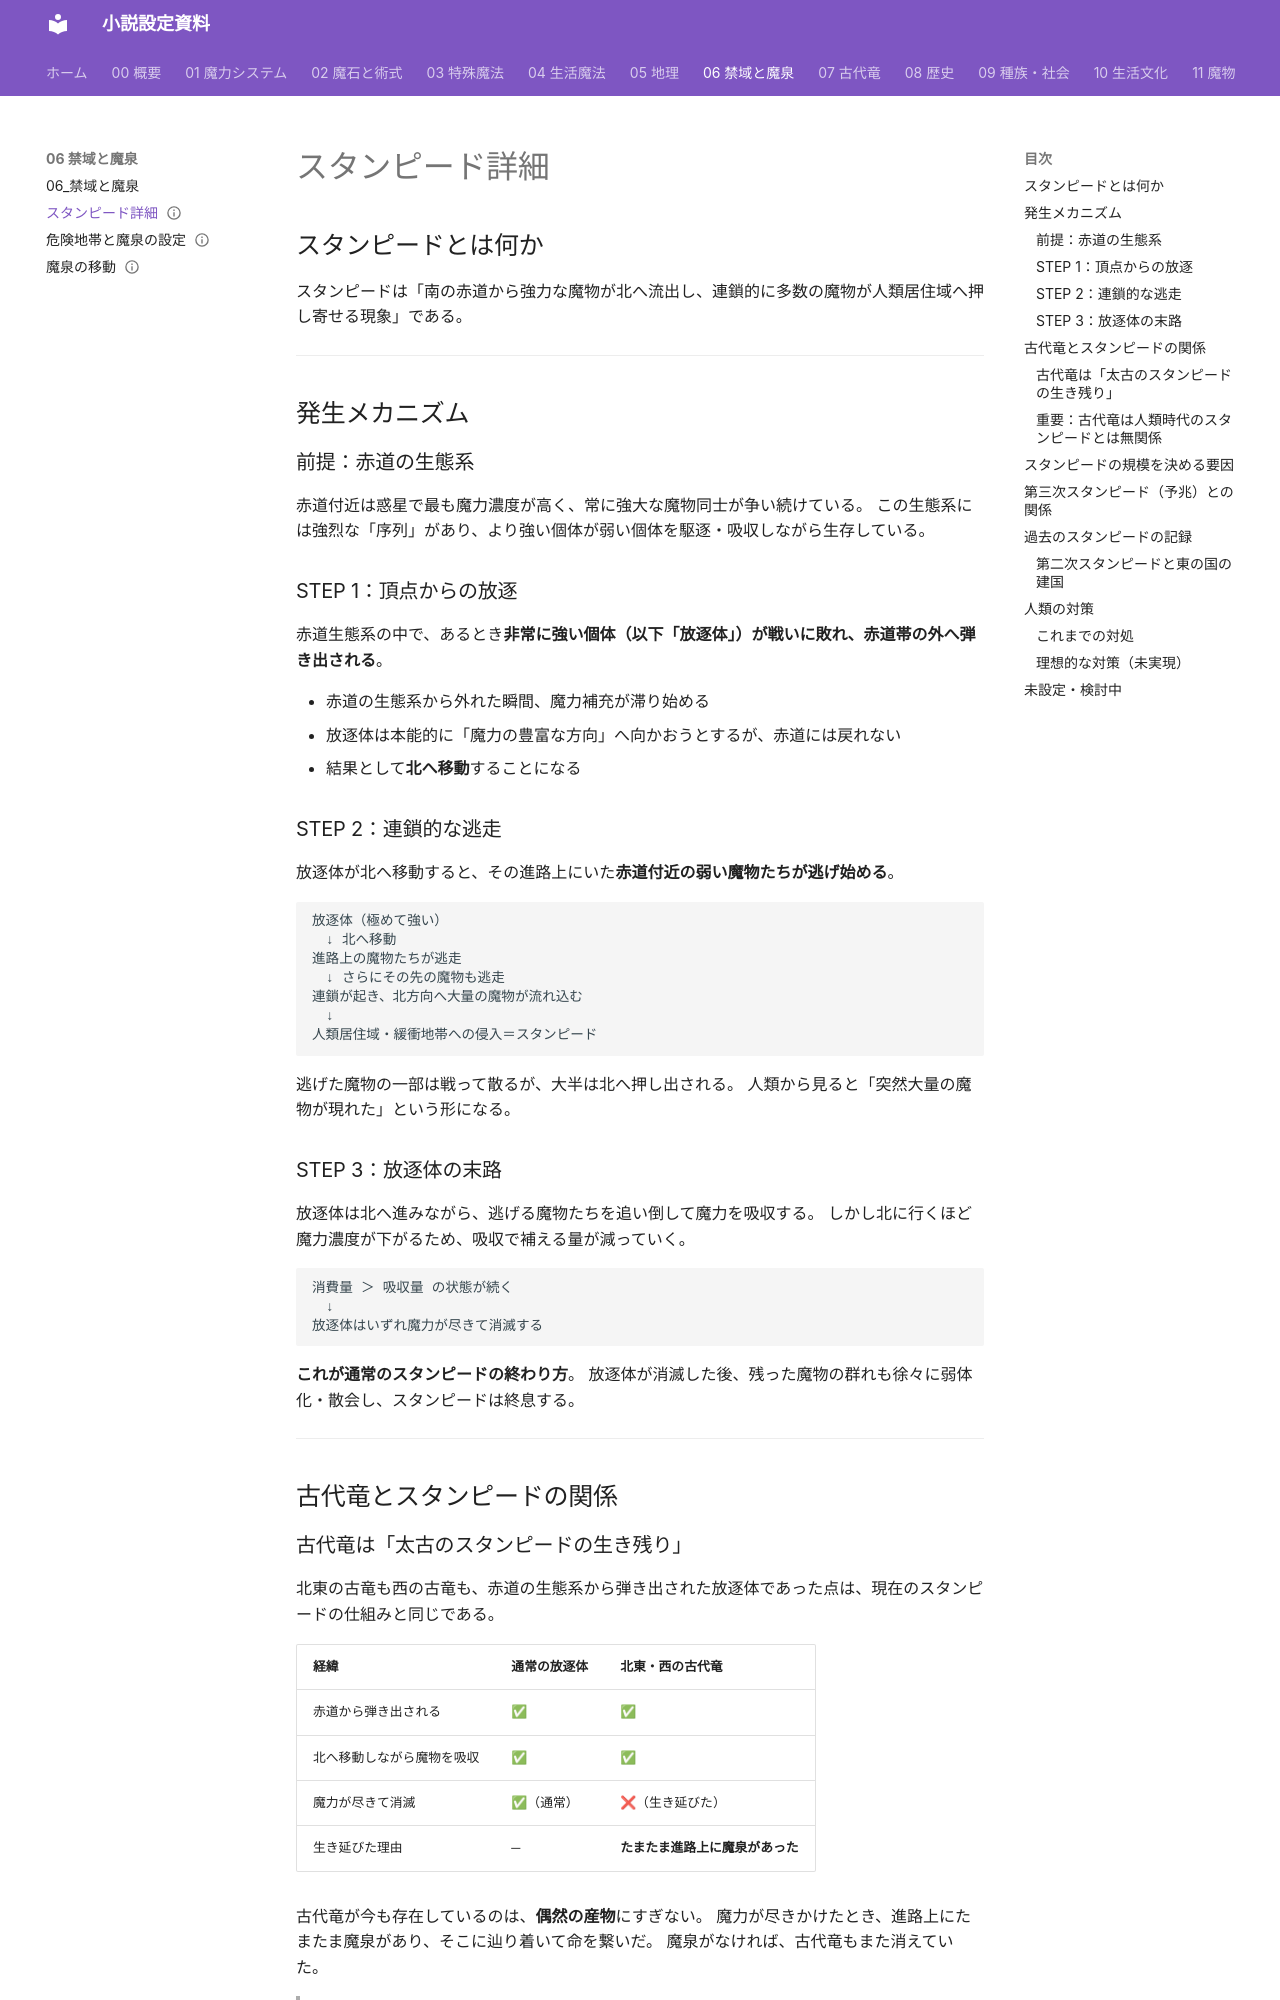

repository: annachloe2025/shosetu · page: 06_禁域と魔泉/スタンピード詳細/index.html · generator: mkdocs

---
type: 禁域
aliases: [スタンピード詳細, スタンピード]
tags:
  - 地理/禁域
  - イベント/スタンピード
related:
  - "[[禁域設定]]"
  - "[[魔泉の移動]]"
  - "[[魔物ランク表]]"
  - "[[人類の大陸]]"
  - "[[古代竜設定]]"
  - "[[主人公の母]]"
  - "[[3国設定]]"
status: 設計中
---
# スタンピード詳細

## スタンピードとは何か

スタンピードは「南の赤道から強力な魔物が北へ流出し、連鎖的に多数の魔物が人類居住域へ押し寄せる現象」である。

---

## 発生メカニズム

### 前提：赤道の生態系

赤道付近は惑星で最も魔力濃度が高く、常に強大な魔物同士が争い続けている。
この生態系には強烈な「序列」があり、より強い個体が弱い個体を駆逐・吸収しながら生存している。

### STEP 1：頂点からの放逐

赤道生態系の中で、あるとき**非常に強い個体（以下「放逐体」）が戦いに敗れ、赤道帯の外へ弾き出される**。

- 赤道の生態系から外れた瞬間、魔力補充が滞り始める
- 放逐体は本能的に「魔力の豊富な方向」へ向かおうとするが、赤道には戻れない
- 結果として**北へ移動**することになる

### STEP 2：連鎖的な逃走

放逐体が北へ移動すると、その進路上にいた**赤道付近の弱い魔物たちが逃げ始める**。

```
放逐体（極めて強い）
　↓ 北へ移動
進路上の魔物たちが逃走
　↓ さらにその先の魔物も逃走
連鎖が起き、北方向へ大量の魔物が流れ込む
　↓
人類居住域・緩衝地帯への侵入＝スタンピード
```

逃げた魔物の一部は戦って散るが、大半は北へ押し出される。
人類から見ると「突然大量の魔物が現れた」という形になる。

### STEP 3：放逐体の末路

放逐体は北へ進みながら、逃げる魔物たちを追い倒して魔力を吸収する。
しかし北に行くほど魔力濃度が下がるため、吸収で補える量が減っていく。

```
消費量 ＞ 吸収量 の状態が続く
　↓
放逐体はいずれ魔力が尽きて消滅する
```

**これが通常のスタンピードの終わり方**。
放逐体が消滅した後、残った魔物の群れも徐々に弱体化・散会し、スタンピードは終息する。

---

## 古代竜とスタンピードの関係
